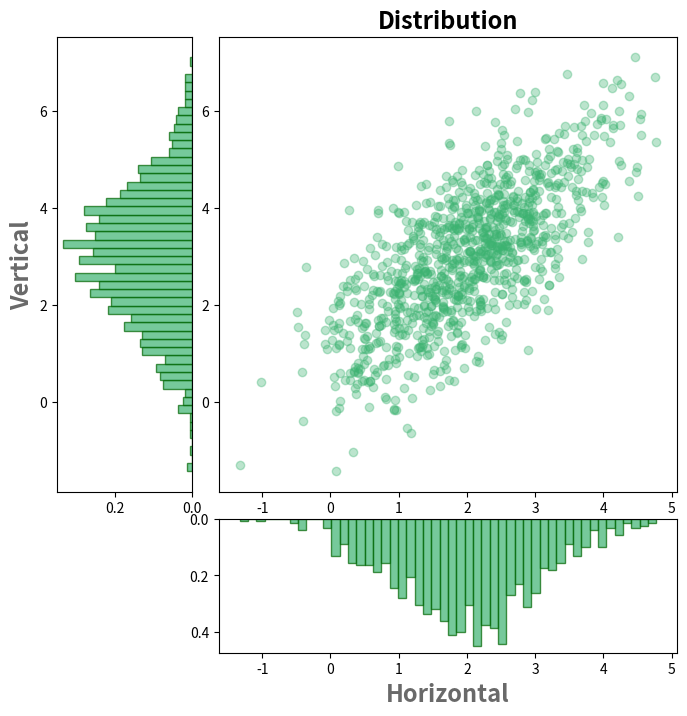

Source code (Python):
from typing import Any

import matplotlib.pyplot as plt
import numpy as np


class ShapeMismatchError(Exception):
    pass


def make_figure_axis(
    abscissa: np.ndarray,
    ordinates: np.ndarray,
    space: float = 0.2,
) -> tuple[plt.Figure, plt.Axes, plt.Axes, plt.Axes]:
    figure = plt.figure(figsize=(8, 8))
    grid = plt.GridSpec(4, 4, wspace=space, hspace=space)

    axis_scatter = figure.add_subplot(grid[:-1, 1:])
    axis_vert = figure.add_subplot(
        grid[:-1, 0],
        sharey=axis_scatter,
    )
    axis_hor = figure.add_subplot(
        grid[-1, 1:],
        sharex=axis_scatter,
    )

    axis_scatter.scatter(
        abscissa,
        ordinates,
        color="mediumseagreen",
        alpha=0.35,
    )
    axis_scatter.set_title(
        "Distribution",
        fontsize=17,
        fontweight="bold",
        c="black",
    )

    return figure, axis_scatter, axis_hor, axis_vert


def create_hist_distribution(
    axis_hor: plt.Axes,
    axis_vert: plt.Axes,
    abscissa: np.ndarray,
    ordinates: np.ndarray,
) -> None:
    hist_params = {
        "bins": 50,
        "color": "mediumseagreen",
        "edgecolor": "darkgreen",
        "alpha": 0.7,
        "density": True,
    }

    axis_hor.hist(abscissa, **hist_params)
    axis_vert.hist(ordinates, orientation="horizontal", **hist_params)

    axis_hor.invert_yaxis()
    axis_vert.invert_xaxis()


def set_violin(
    axis: plt.Axes,
    data: np.ndarray,
    vertical: bool,
) -> None:
    violin_parts = axis.violinplot(data, vert=vertical, showmedians=True)

    for body in violin_parts["bodies"]:
        body.set_facecolor("mediumseagreen")
        body.set_edgecolor("aquamarine")

    for part in violin_parts:
        if part == "bodies":
            continue
        violin_parts[part].set_edgecolor("mediumseagreen")


def create_violin_distribution(
    axis_hor: plt.Axes,
    axis_vert: plt.Axes,
    abscissa: np.ndarray,
    ordinates: np.ndarray,
) -> None:
    set_violin(axis_hor, ordinates, vertical=False)
    set_violin(axis_vert, abscissa, vertical=True)


def create_box_distribution(
    axis_hor: plt.Axes,
    axis_vert: plt.Axes,
    abscissa: np.ndarray,
    ordinates: np.ndarray,
) -> None:
    box_props = {"facecolor": "mediumseagreen", "alpha": 0.7}
    box_params = {
        "patch_artist": True,
        "boxprops": box_props,
    }

    axis_vert.boxplot(abscissa, vert=True, **box_params)
    axis_hor.boxplot(ordinates, vert=False, **box_params)


def visualize_diagrams(
    abscissa: np.ndarray,
    ordinates: np.ndarray,
    diagram_type: Any,
) -> None:
    if abscissa.shape != ordinates.shape:
        raise ShapeMismatchError

    valid_types = {"hist", "violin", "box"}
    if diagram_type not in valid_types:
        raise ValueError

    space = 0.2
    fig, ax_scatter, ax_hor, ax_vert = make_figure_axis(
        abscissa,
        ordinates,
        space,
    )

    if diagram_type == "hist":
        create_hist_distribution(ax_hor, ax_vert, abscissa, ordinates)
    elif diagram_type == "violin":
        create_violin_distribution(ax_hor, ax_vert, abscissa, ordinates)
    elif diagram_type == "box":
        create_box_distribution(ax_hor, ax_vert, abscissa, ordinates)

    ax_vert.set_ylabel(
        "Vertical",
        fontsize=17,
        fontweight="bold",
        c="dimgray",
    )
    ax_hor.set_xlabel(
        "Horizontal",
        fontsize=17,
        fontweight="bold",
        c="dimgray",
    )


if __name__ == "__main__":
    mean = [2, 3]
    cov = [[1, 1], [1, 2]]
    space = 0.2

    abscissa, ordinates = np.random.multivariate_normal(mean, cov, size=1000).T

    visualize_diagrams(abscissa, ordinates, "hist")
    plt.show()
